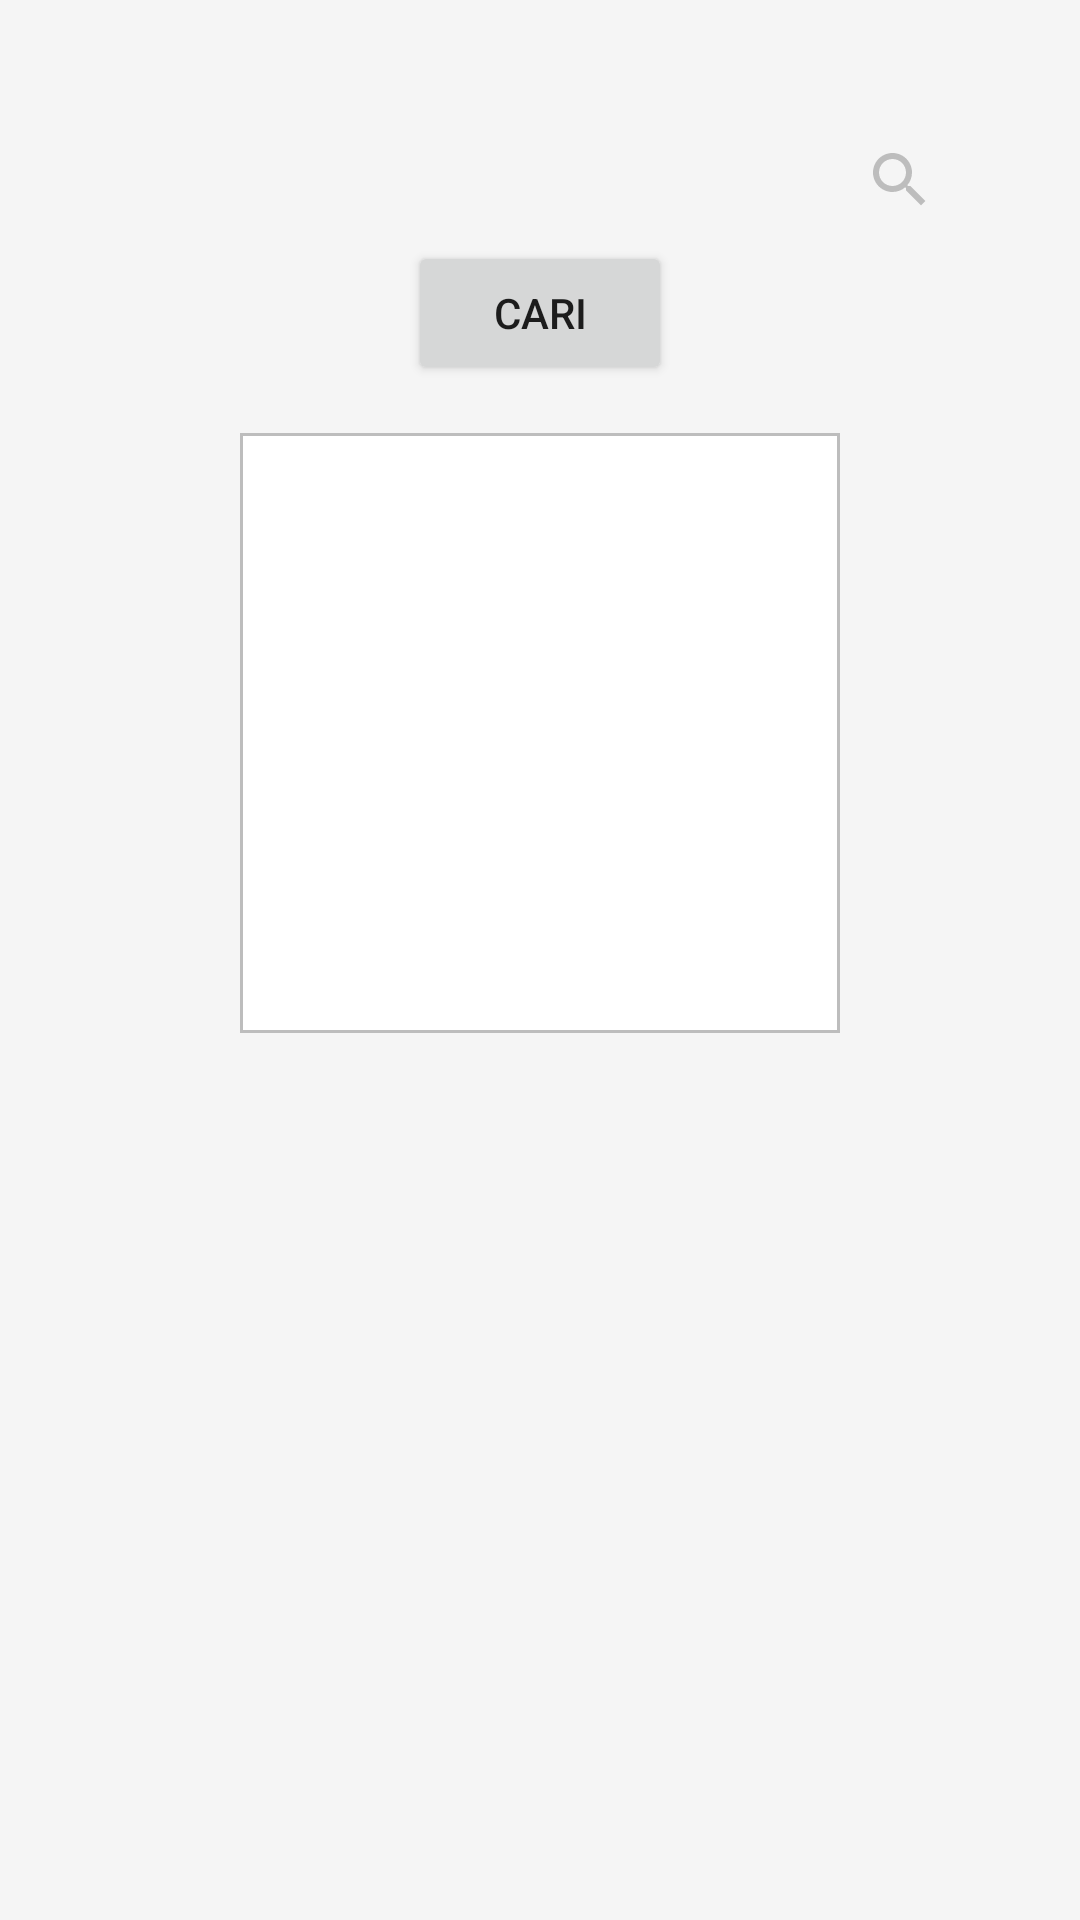

Here is an Android app screen rendered from its layout file. Give the layout XML and the strings, colors and styles it references.
<!-- AndroidManifest.xml: application theme AppTheme -->
<!-- res/layout/activity_image_search_with_google.xml -->
<?xml version="1.0" encoding="utf-8"?>
<LinearLayout xmlns:android="http://schemas.android.com/apk/res/android"
    android:orientation="vertical"
    xmlns:tools="http://schemas.android.com/tools"
    android:layout_width="match_parent"
    android:layout_height="match_parent"
    android:background="@color/backgroundGray"
    tools:context="com.aclessdev.WishTrackkr.ImageSearchWithGoogleActivity">

    <EditText
        android:id="@+id/searchImageET"
        android:drawableRight="@drawable/ic_search_24dp"
        android:layout_marginTop="40dp"
        android:paddingTop="8dp"
        android:paddingBottom="8dp"
        android:paddingLeft="16dp"
        android:paddingRight="16dp"
        android:background="@drawable/background_fake_shadow"
        android:layout_marginLeft="32dp"
        android:layout_marginRight="32dp"
        android:layout_width="match_parent"
        android:layout_height="wrap_content" />
    <Button
        android:id="@+id/searchImageButton"
        android:layout_width="wrap_content"
        android:layout_height="wrap_content"
        android:text="cari"
        android:layout_gravity="center"
        />

    <ImageView
        android:id="@+id/testImage"
        android:background="@drawable/background_with_border_all"
        android:layout_gravity="center"
        android:layout_marginTop="16dp"
        android:layout_width="200dp"
        android:layout_height="200dp" />


</LinearLayout>
<!-- resources referenced by this layout -->
<resources>
  <color name="backgroundGray">#f5f5f5</color>
  <!-- drawable background_with_border_all (drawable) -->
  <?xml version="1.0" encoding="UTF-8"?>
  <shape xmlns:android="http://schemas.android.com/apk/res/android" android:shape="rectangle">
      <padding  android:bottom="1dp" android:top="1dp" android:right="1dp" android:left="1dp"/>
      <stroke android:width="1dp" android:color="@color/colorSeparator"/>
      <solid android:color="@color/white"/>
  </shape>
  <!-- drawable ic_search_24dp (drawable) -->
  <vector xmlns:android="http://schemas.android.com/apk/res/android"
          android:width="24dp"
          android:height="24dp"
          android:viewportWidth="24.0"
          android:viewportHeight="24.0">
      <path
          android:fillColor="@color/gray400"
          android:pathData="M15.5,14h-0.79l-0.28,-0.27C15.41,12.59 16,11.11 16,9.5 16,5.91 13.09,3 9.5,3S3,5.91 3,9.5 5.91,16 9.5,16c1.61,0 3.09,-0.59 4.23,-1.57l0.27,0.28v0.79l5,4.99L20.49,19l-4.99,-5zM9.5,14C7.01,14 5,11.99 5,9.5S7.01,5 9.5,5 14,7.01 14,9.5 11.99,14 9.5,14z"/>
  </vector>
  <style name="AppTheme" parent="Theme.AppCompat.Light.DarkActionBar">
          
          <item name="colorPrimary">@color/colorPrimary</item>
          <item name="colorPrimaryDark">@color/colorPrimaryDark</item>
          <item name="colorAccent">@color/colorAccent</item>
          <item name="actionBarStyle">@style/CustomActionBarStyle</item>
      </style>
  <color name="colorSeparator">#bdbdbd</color>
  <color name="white">#FFFFFF</color>
  <color name="gray400">#bdbdbd</color>
  <color name="colorPrimary">#ffffff</color>
  <color name="colorPrimaryDark">#e0e0e0</color>
  <color name="colorAccent">#424242</color>
  <style name="CustomActionBarStyle" parent="@style/Widget.AppCompat.ActionBar.Solid">
          <item name="titleTextStyle">@style/CustomActionBarTitle</item>
  
      </style>
  <style name="CustomActionBarTitle" parent="@style/TextAppearance.AppCompat.Widget.ActionBar.Title">
          <item name="android:textColor">#616161</item>
      </style>
</resources>
